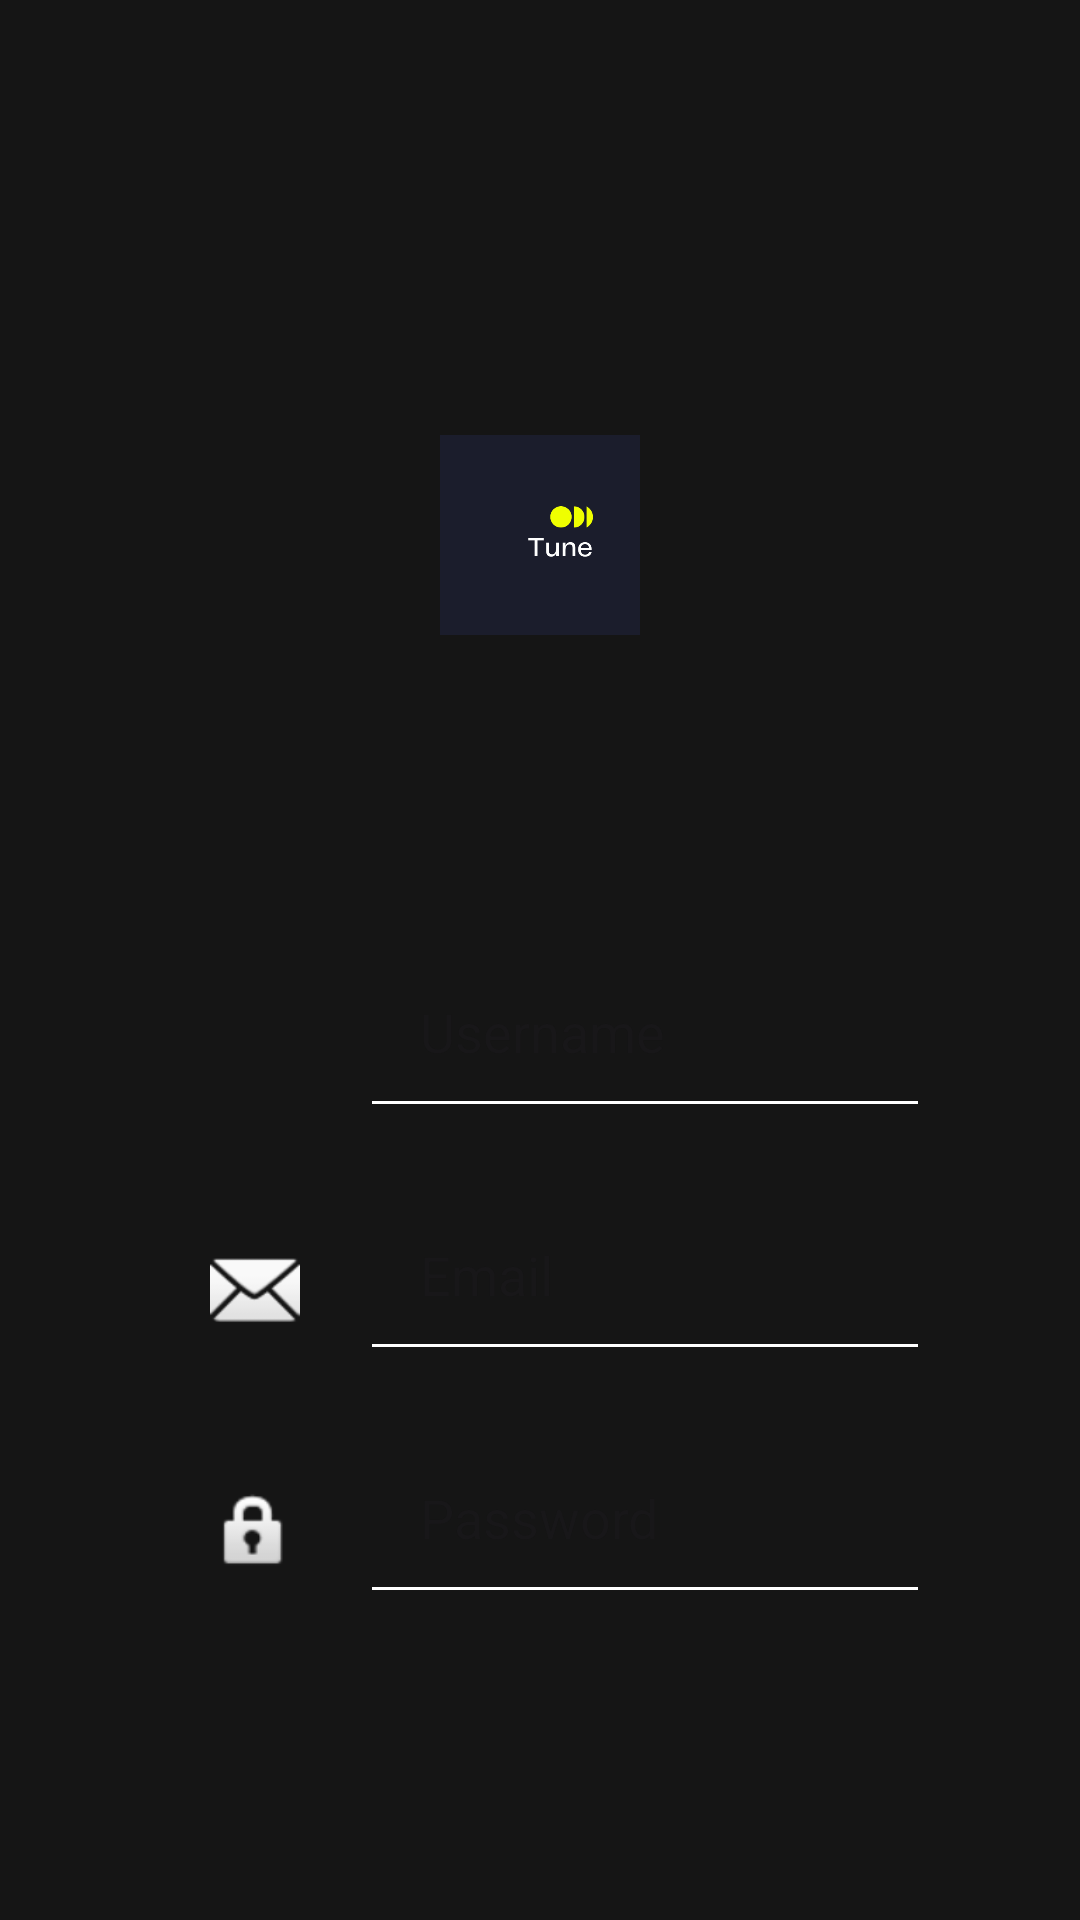

Android layout source for this screen:
<!-- AndroidManifest.xml: application theme Theme.Tune -->
<!-- res/layout/activity_register.xml -->
<?xml version="1.0" encoding="utf-8"?>
<RelativeLayout
    xmlns:android="http://schemas.android.com/apk/res/android"
    android:layout_width="match_parent"
    android:layout_height="match_parent"
    android:paddingStart="50dp"
    android:paddingEnd="50dp"
    android:background="@color/night_black">

    <ImageView
        android:layout_centerHorizontal="true"
        android:id="@+id/imageViewLogo"
        android:layout_width="500px"
        android:layout_height="200px"
        android:layout_alignParentTop="true"
        android:layout_marginTop="145dp"
        android:src="@drawable/logo" />

    <LinearLayout
        android:id="@+id/usernamelayout"
        android:layout_width="match_parent"
        android:layout_height="wrap_content"
        android:layout_below="@id/imageViewLogo"
        android:layout_marginTop="100dp"
        android:orientation="horizontal">

        <ImageView
            android:layout_width="30dp"
            android:layout_height="match_parent"
            android:gravity="bottom"
            android:layout_marginStart="20dp"
            android:layout_marginTop="10dp"
            android:src="@drawable/pic"
            android:layout_marginEnd="20dp"/>

        <EditText
            android:id="@+id/editTextUsername"
            android:layout_width="match_parent"
            android:layout_height="wrap_content"
            android:hint="Username"
            android:backgroundTint="@color/white"
            android:inputType="textEmailAddress"
            android:padding="20dp"
            android:textColor="@color/white" />
    </LinearLayout>
    <LinearLayout
        android:id="@+id/Email"
        android:layout_width="match_parent"
        android:layout_height="wrap_content"
        android:layout_marginTop="50px"
        android:layout_below="@id/usernamelayout"
        android:orientation="horizontal">

        <ImageView
            android:layout_width="30dp"
            android:layout_height="match_parent"
            android:gravity="bottom"
            android:layout_marginTop="10dp"
            android:layout_marginStart="20dp"
            android:src="@android:drawable/ic_dialog_email"
            android:layout_marginEnd="20dp"/>

        <EditText
            android:id="@+id/editTextEmail"
            android:layout_width="match_parent"
            android:layout_height="wrap_content"
            android:hint="Email"
            android:backgroundTint="@color/white"
            android:inputType="textEmailAddress"
            android:padding="20dp"
            android:textColor="@color/white" />
    </LinearLayout>

    <LinearLayout
        android:id="@+id/Password"
        android:layout_width="match_parent"
        android:layout_height="wrap_content"
        android:layout_below="@id/Email"
        android:layout_marginTop="50px"
        android:orientation="horizontal">

        <ImageView
            android:layout_width="30dp"
            android:layout_height="match_parent"
            android:gravity="bottom"
            android:src="@android:drawable/ic_lock_idle_lock"
            android:layout_marginTop="10dp"
            android:layout_marginStart="20dp"
            android:layout_marginEnd="20dp"/>

        <EditText
            android:id="@+id/editTextPassword"
            android:layout_width="match_parent"
            android:layout_height="wrap_content"
            android:backgroundTint="@color/white"
            android:hint="Password"
            android:inputType="textPassword"
            android:padding="20dp"
            android:textColor="@color/white" />
    </LinearLayout>

    <Button
        android:id="@+id/buttonRegister"
        android:layout_width="wrap_content"
        android:layout_height="wrap_content"
        android:layout_below="@id/Password"
        android:layout_marginTop="133dp"
        android:backgroundTint="@color/yellow"
        android:text="Register"
        android:layout_centerHorizontal="true"
        android:textColor="@color/night_black" />

    <TextView
        android:id="@+id/textViewHaveAccount"
        android:layout_width="wrap_content"
        android:layout_height="wrap_content"
        android:layout_below="@id/buttonRegister"
        android:layout_centerHorizontal="true"
        android:layout_marginTop="16dp"
        android:text="Already have an account? Login"
        android:textColor="@android:color/white"
        android:textSize="16dp" />














</RelativeLayout>
<!-- resources referenced by this layout -->
<resources>
  <color name="night_black">#151515</color>
  <color name="white">#FFFFFFFF</color>
  <color name="yellow">#EFFF00</color>
  <!-- drawable logo: png bitmap (drawable, 8551 bytes) -->
  <style name="Theme.Tune" parent="Base.Theme.Tune" />
  <style name="Base.Theme.Tune" parent="Theme.Material3.DayNight.NoActionBar">
          
          
      </style>
</resources>
